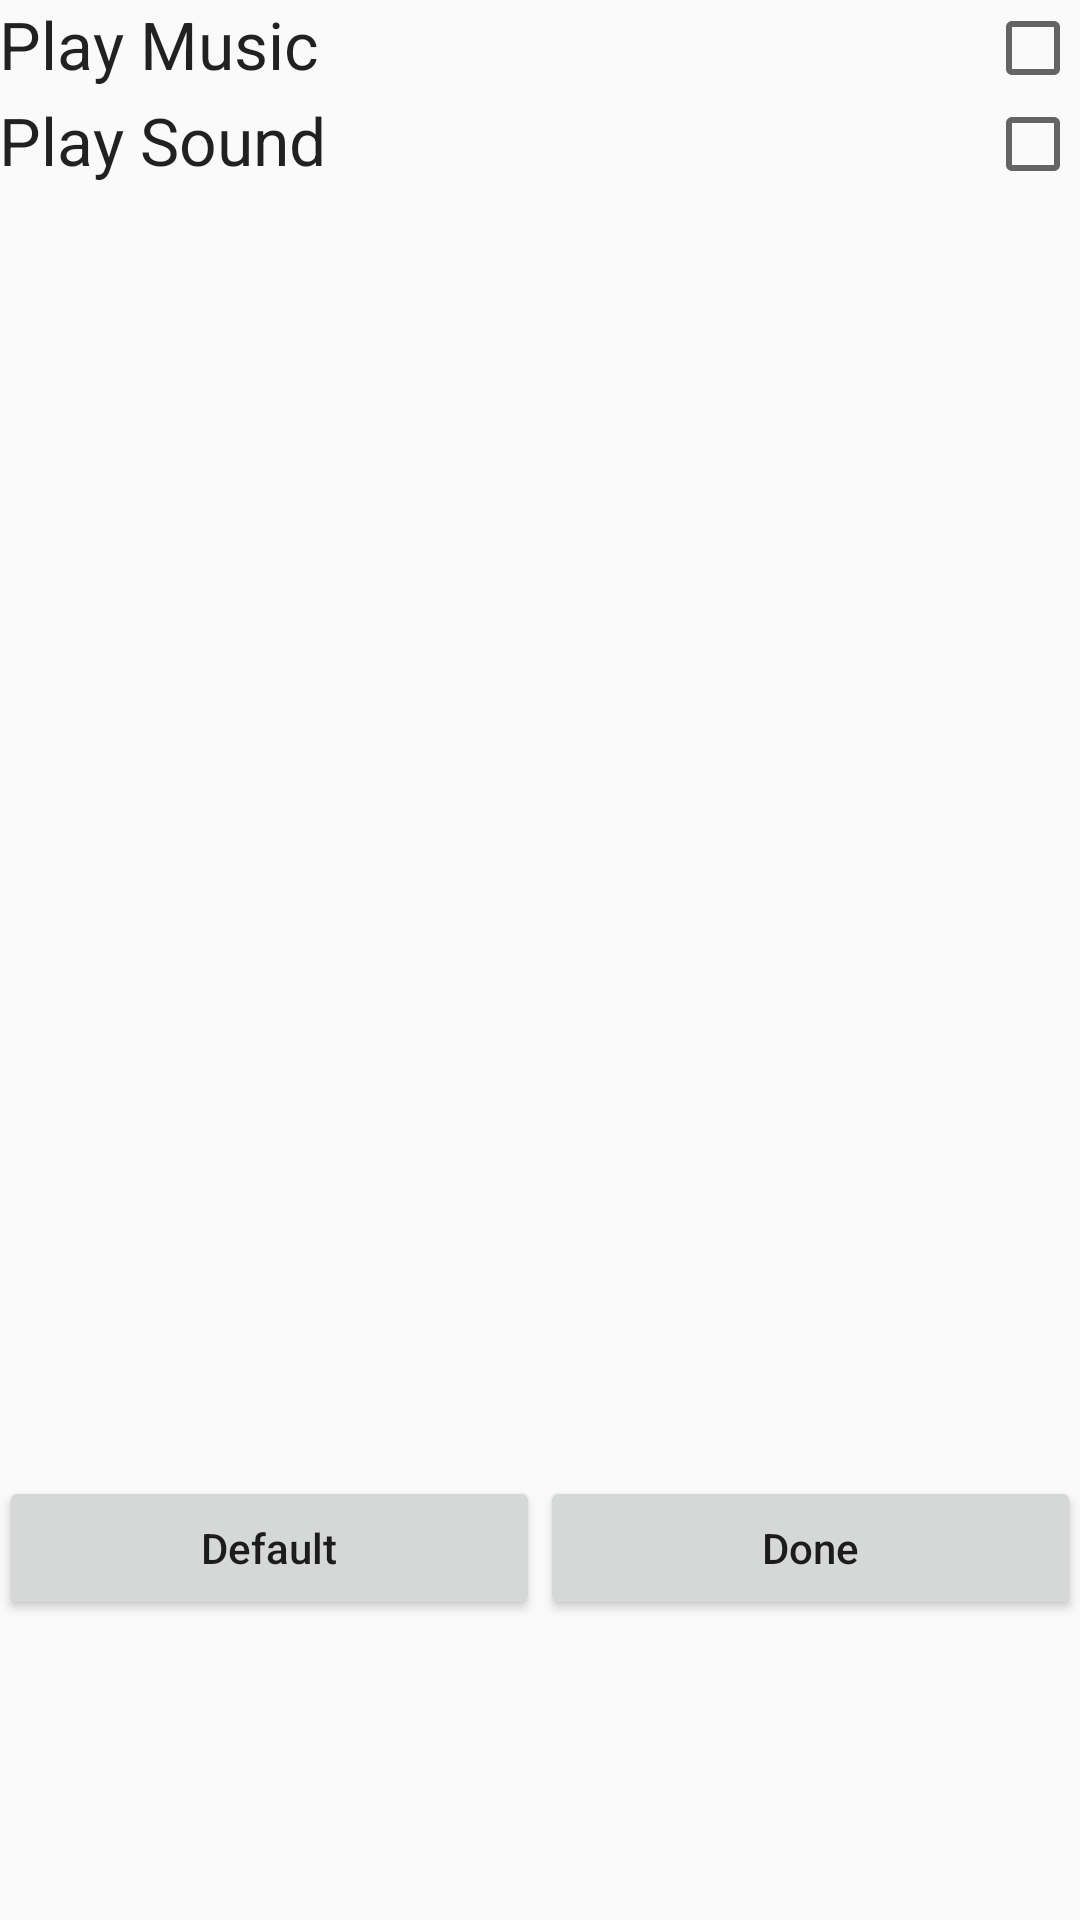

Write the Android layout XML for this screen, with the resource values it uses.
<!-- AndroidManifest.xml: application theme AppTheme -->
<!-- res/layout/activity_home_options.xml -->
<?xml version="1.0" encoding="utf-8"?>
<layout xmlns:android="http://schemas.android.com/apk/res/android"
    xmlns:app="http://schemas.android.com/apk/res-auto"
    xmlns:tools="http://schemas.android.com/tools">

<RelativeLayout
    android:id="@+id/activity_home_options"
    android:layout_width="match_parent"
    android:layout_height="match_parent"
    android:paddingBottom="@dimen/activity_vertical_margin"
    android:paddingLeft="@dimen/activity_horizontal_margin"
    android:paddingRight="@dimen/activity_horizontal_margin"
    android:paddingTop="@dimen/activity_vertical_margin"
    android:orientation="vertical"
    tools:context=".home.android.HomeOptionsActivity">

    <LinearLayout
        android:layout_width="match_parent"
        android:layout_height="wrap_content"
        android:orientation="vertical">

        <CheckedTextView
            android:text="Play Music"
            android:layout_width="match_parent"
            android:layout_height="wrap_content"
            android:textAppearance="?android:attr/textAppearanceLarge"
            android:checkMark="?android:attr/listChoiceIndicatorMultiple"
            android:id="@+id/ctvPlayMusic" />

        <CheckedTextView
            android:text="Play Sound"
            android:layout_width="match_parent"
            android:layout_height="wrap_content"
            android:textAppearance="?android:attr/textAppearanceLarge"
            android:checkMark="?android:attr/listChoiceIndicatorMultiple"
            android:id="@+id/ctvPlaySound" />
    </LinearLayout>

    <LinearLayout
        android:orientation="horizontal"
        android:layout_width="match_parent"
        android:layout_height="wrap_content"
        android:layout_alignParentBottom="true"
        android:layout_marginBottom="100dp">
        <Button
            android:text="Default"
            android:layout_width="wrap_content"
            android:layout_height="match_parent"
            android:layout_weight="1"
            android:id="@+id/btnDefault"/>
        <Button
            android:text="Done"
            android:layout_width="wrap_content"
            android:layout_height="match_parent"
            android:layout_weight="1"
            android:id="@+id/btnDone"/>
    </LinearLayout>

</RelativeLayout>
</layout>
<!-- resources referenced by this layout -->
<resources>
  <style name="AppTheme" parent="Theme.AppCompat.Light">
          <item name="windowNoTitle">true</item>
          <item name="windowActionBar">false</item>
          <item name="android:windowFullscreen">true</item>
          <item name="android:windowContentOverlay">@null</item>
          <item name="buttonStyle">@style/MyButton</item>
      </style>
  <style name="MyButton" parent="Widget.AppCompat.Button">
          <item name="android:textAllCaps">false</item>
      </style>
</resources>
